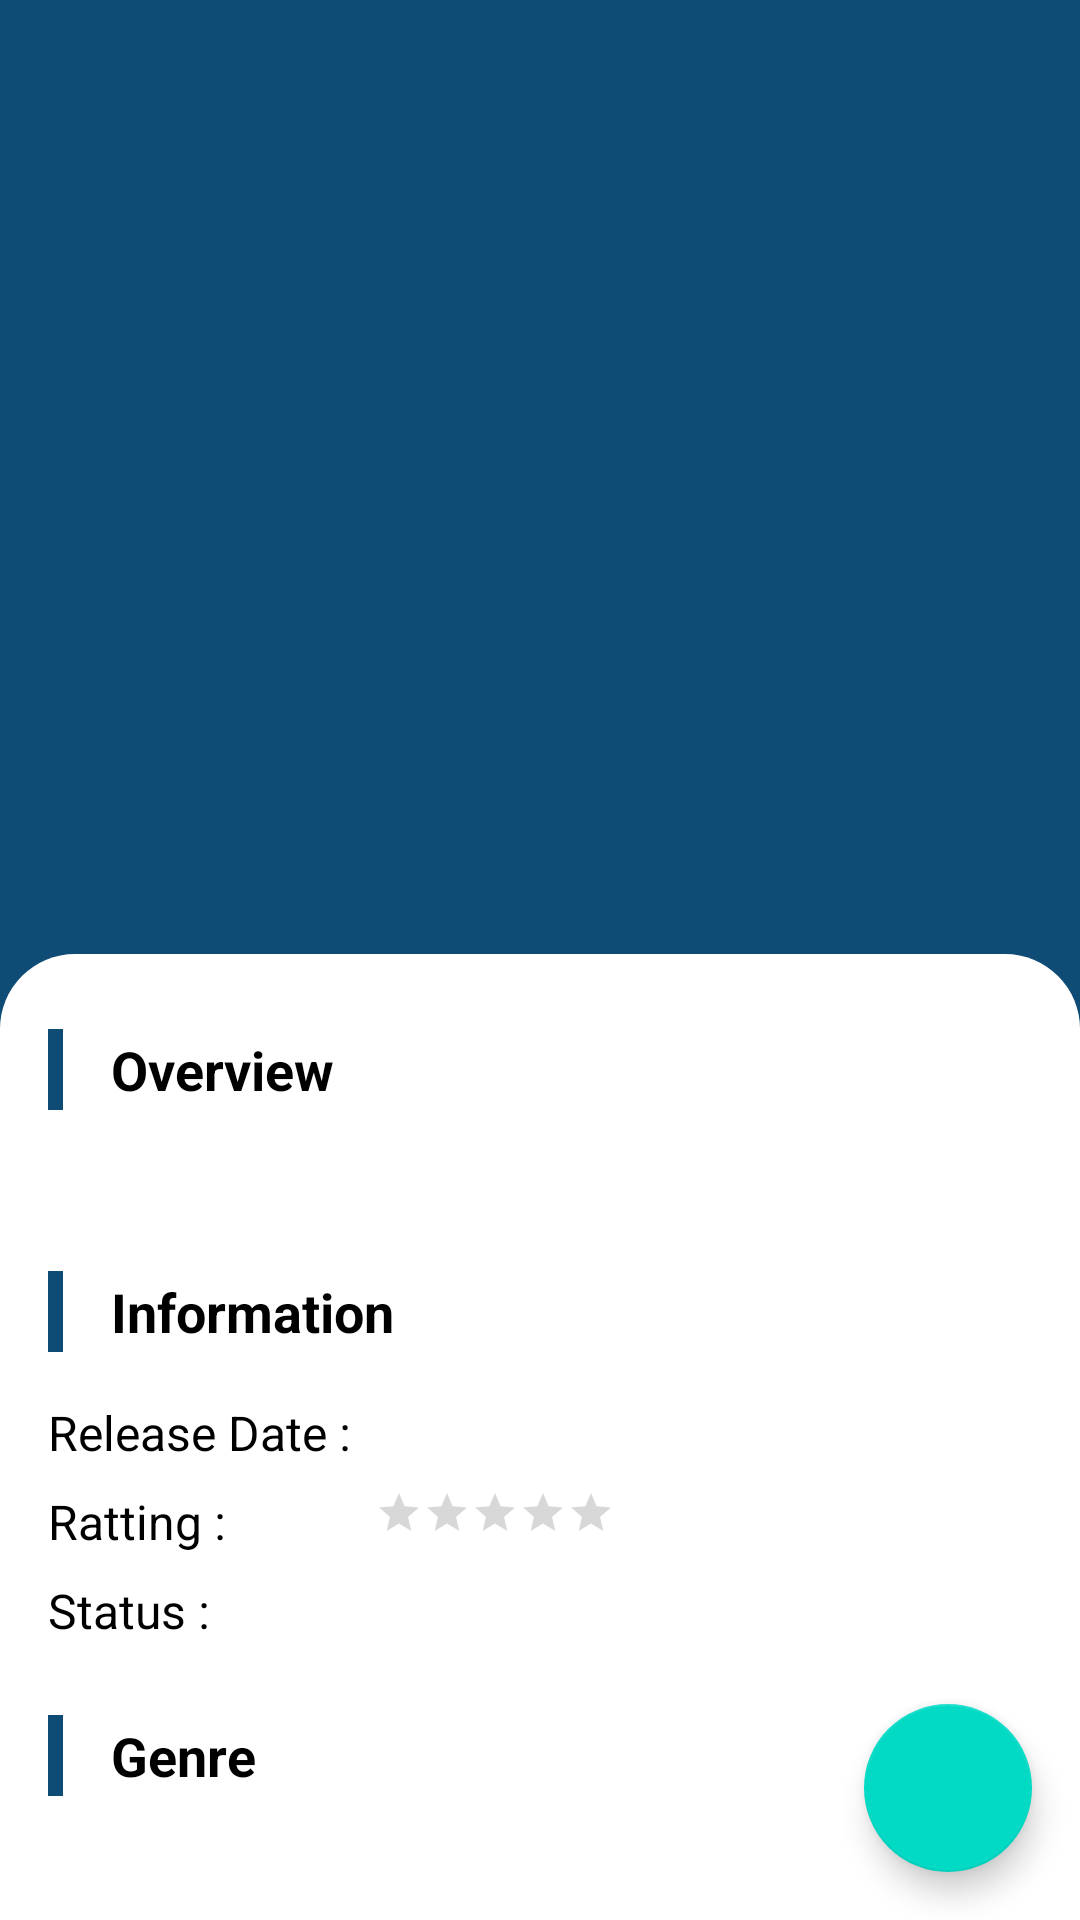

This screen was rendered from an Android layout file. Write that file and the resources it references.
<!-- AndroidManifest.xml: application theme Theme.BAJP_Subs1 -->
<!-- res/layout/activity_detail.xml -->
<?xml version="1.0" encoding="utf-8"?>
<androidx.coordinatorlayout.widget.CoordinatorLayout xmlns:android="http://schemas.android.com/apk/res/android"
    xmlns:app="http://schemas.android.com/apk/res-auto"
    xmlns:tools="http://schemas.android.com/tools"
    android:layout_width="match_parent"
    android:layout_height="match_parent">

    <androidx.constraintlayout.widget.ConstraintLayout
        android:layout_width="match_parent"
        android:layout_height="match_parent"
        android:background="@color/bluePrimary"
        tools:context=".ui.detail.DetailActivity">

        <ImageView
            android:id="@+id/imgDetailMovie"
            android:layout_width="match_parent"
            android:layout_height="340dp"
            android:contentDescription="@string/image_detail_movie"
            android:src="@drawable/image"
            android:scaleType="centerCrop"
            app:layout_constraintEnd_toEndOf="parent"
            app:layout_constraintStart_toStartOf="parent"
            app:layout_constraintTop_toTopOf="parent" />

        <androidx.core.widget.NestedScrollView
            android:id="@+id/nestedScroll"
            android:layout_width="match_parent"
            android:layout_height="match_parent"
            android:fillViewport="true"
            app:layout_constraintBottom_toBottomOf="parent"
            app:layout_constraintTop_toTopOf="parent">

            <androidx.constraintlayout.widget.ConstraintLayout
                android:layout_width="match_parent"
                android:layout_height="match_parent"
                android:layout_marginTop="318dp"
                android:background="@drawable/bg_card_detail"
                android:paddingStart="@dimen/dimens16"
                android:paddingTop="@dimen/dimens25"
                android:paddingEnd="@dimen/dimens16"
                android:paddingBottom="@dimen/dimens16">

                <View
                    android:id="@+id/viewOverview"
                    android:layout_width="5dp"
                    android:layout_height="27dp"
                    android:background="@color/bluePrimary"
                    app:layout_constraintStart_toStartOf="parent"
                    app:layout_constraintTop_toTopOf="parent" />

                <TextView
                    android:id="@+id/txtOverviewInfo"
                    android:layout_width="wrap_content"
                    android:layout_height="wrap_content"
                    android:layout_marginStart="@dimen/dimens16"
                    android:text="@string/overview"
                    android:textColor="@color/black"
                    android:textSize="18sp"
                    android:textStyle="bold"
                    app:layout_constraintBottom_toBottomOf="@id/viewOverview"
                    app:layout_constraintStart_toEndOf="@id/viewOverview"
                    app:layout_constraintTop_toTopOf="@id/viewOverview" />

                <TextView
                    android:id="@+id/txtOverview"
                    android:layout_width="0dp"
                    android:layout_height="wrap_content"
                    android:layout_marginTop="@dimen/dimens16"
                    android:textColor="@color/black"
                    android:textSize="16sp"
                    app:layout_constraintEnd_toEndOf="parent"
                    app:layout_constraintStart_toStartOf="@id/viewOverview"
                    app:layout_constraintTop_toBottomOf="@id/viewOverview"
                    tools:text="@string/text_overview" />

                <View
                    android:id="@+id/viewInformation"
                    android:layout_width="5dp"
                    android:layout_height="27dp"
                    android:layout_marginTop="@dimen/dimens16"
                    android:background="@color/bluePrimary"
                    app:layout_constraintStart_toStartOf="@id/txtOverview"
                    app:layout_constraintTop_toBottomOf="@id/txtOverview" />

                <TextView
                    android:id="@+id/textView"
                    android:layout_width="wrap_content"
                    android:layout_height="wrap_content"
                    android:layout_marginStart="@dimen/dimens16"
                    android:text="@string/information"
                    android:textColor="@color/black"
                    android:textSize="18sp"
                    android:textStyle="bold"
                    app:layout_constraintBottom_toBottomOf="@id/viewInformation"
                    app:layout_constraintStart_toEndOf="@id/viewInformation"
                    app:layout_constraintTop_toTopOf="@id/viewInformation" />

                <TableLayout
                    android:id="@+id/tableLayout"
                    android:layout_width="match_parent"
                    android:layout_height="wrap_content"
                    android:layout_marginTop="@dimen/dimens16"
                    app:layout_constraintStart_toStartOf="@id/viewInformation"
                    app:layout_constraintTop_toBottomOf="@id/viewInformation">

                    
                    <TableRow
                        android:layout_width="match_parent"
                        android:layout_height="wrap_content"
                        android:layout_marginBottom="@dimen/dimens8">

                        <TextView
                            android:layout_width="wrap_content"
                            android:layout_height="wrap_content"
                            android:text="@string/date_of_release"
                            android:textColor="@color/black"
                            android:textSize="16sp" />

                        <TextView
                            android:id="@+id/txtDateOfRelease"
                            android:layout_width="match_parent"
                            android:layout_height="wrap_content"
                            android:layout_marginStart="@dimen/dimens8"
                            android:layout_weight="1"
                            android:textColor="@color/black"
                            android:textSize="16sp"
                            tools:text="@string/date_of_release_tools" />

                    </TableRow>

                    
                    <TableRow
                        android:layout_width="match_parent"
                        android:layout_height="wrap_content"
                        android:layout_marginBottom="@dimen/dimens8">

                        <TextView
                            android:layout_width="wrap_content"
                            android:layout_height="wrap_content"
                            android:text="Ratting :"
                            android:textColor="@color/black"
                            android:textSize="16sp" />

                        <RatingBar
                            android:id="@+id/rattingBar"
                            style="?android:attr/ratingBarStyleSmall"
                            android:layout_width="wrap_content"
                            android:layout_height="wrap_content"
                            android:layout_marginStart="@dimen/dimens8"
                            android:layout_marginEnd="@dimen/dimens16"
                            android:isIndicator="true"
                            android:numStars="5"
                            android:progressTint="@color/bluePrimary"
                            app:layout_constraintStart_toStartOf="@id/txtTitle"
                            app:layout_constraintTop_toBottomOf="@id/txtTitle" />

                    </TableRow>

                    
                    <TableRow
                        android:layout_width="match_parent"
                        android:layout_height="wrap_content"
                        android:layout_marginBottom="@dimen/dimens8">

                        <TextView
                            android:layout_width="wrap_content"
                            android:layout_height="wrap_content"
                            android:text="@string/status"
                            android:textColor="@color/black"
                            android:textSize="16sp" />

                        <TextView
                            android:id="@+id/txtStatus"
                            android:layout_width="match_parent"
                            android:layout_height="wrap_content"
                            android:layout_marginStart="@dimen/dimens8"
                            android:layout_weight="1"
                            android:textColor="@color/black"
                            android:textSize="16sp"
                            tools:text="@string/status_tools" />

                    </TableRow>

                </TableLayout>

                <View
                    android:id="@+id/viewGenre"
                    android:layout_width="5dp"
                    android:layout_height="27dp"
                    android:layout_marginTop="@dimen/dimens16"
                    android:background="@color/bluePrimary"
                    app:layout_constraintStart_toStartOf="@id/tableLayout"
                    app:layout_constraintTop_toBottomOf="@id/tableLayout" />

                <TextView
                    android:layout_width="wrap_content"
                    android:layout_height="wrap_content"
                    android:layout_marginStart="@dimen/dimens16"
                    android:text="@string/genreList"
                    android:textColor="@color/black"
                    android:textSize="18sp"
                    android:textStyle="bold"
                    app:layout_constraintBottom_toBottomOf="@id/viewGenre"
                    app:layout_constraintStart_toEndOf="@id/viewGenre"
                    app:layout_constraintTop_toTopOf="@id/viewGenre" />

                <com.google.android.material.chip.ChipGroup
                    android:id="@+id/chipGroup"
                    android:layout_width="0dp"
                    android:layout_height="wrap_content"
                    android:layout_marginTop="@dimen/dimens16"
                    app:layout_constraintEnd_toEndOf="parent"
                    app:layout_constraintStart_toStartOf="@+id/viewGenre"
                    app:layout_constraintTop_toBottomOf="@+id/viewGenre" />

            </androidx.constraintlayout.widget.ConstraintLayout>


        </androidx.core.widget.NestedScrollView>

        <ProgressBar
            android:id="@+id/progressBar"
            android:layout_width="wrap_content"
            android:layout_height="wrap_content"
            app:layout_constraintBottom_toBottomOf="parent"
            app:layout_constraintEnd_toEndOf="parent"
            app:layout_constraintStart_toStartOf="parent"
            app:layout_constraintTop_toTopOf="parent" />

    </androidx.constraintlayout.widget.ConstraintLayout>

    <com.google.android.material.floatingactionbutton.FloatingActionButton
        android:id="@+id/fav_button"
        android:layout_width="wrap_content"
        android:layout_height="wrap_content"
        android:layout_gravity="end|bottom"
        android:layout_marginEnd="@dimen/dimens16"
        android:layout_marginBottom="@dimen/dimens16"
        android:contentDescription="@string/favButton"
        android:src="@drawable/ic_baseline_favorite_border_24" />


</androidx.coordinatorlayout.widget.CoordinatorLayout>
<!-- resources referenced by this layout -->
<resources>
  <color name="black">#FF000000</color>
  <color name="bluePrimary">#0f4c75</color>
  <dimen name="dimens16">16dp</dimen>
  <dimen name="dimens25">25dp</dimen>
  <dimen name="dimens8">8dp</dimen>
  <!-- drawable bg_card_detail (drawable) -->
  <?xml version="1.0" encoding="utf-8"?>
  <shape xmlns:android="http://schemas.android.com/apk/res/android">
      <solid android:color="@color/white"
          />
  
      <corners
          android:topRightRadius="@dimen/dimens25"
          android:topLeftRadius="@dimen/dimens25"
          />
  
  </shape>
  <string name="date_of_release">Release Date :</string>
  <string name="date_of_release_tools">Date Of Release</string>
  <string name="favButton">favButton</string>
  <string name="genreList">Genre</string>
  <string name="image_detail_movie">Image Detail Movie</string>
  <string name="information">Information</string>
  <string name="overview">Overview</string>
  <string name="status">Status :</string>
  <string name="status_tools">Status</string>
  <string name="text_overview">Text Overview</string>
  <style name="Theme.BAJP_Subs1" parent="Theme.MaterialComponents.Light.DarkActionBar">
          
          <item name="colorPrimary">@color/bluePrimary</item>
          <item name="colorPrimaryVariant">@color/bluePrimary</item>
          <item name="colorOnPrimary">@color/white</item>
          
          <item name="colorSecondary">@color/teal_200</item>
          <item name="colorSecondaryVariant">@color/teal_700</item>
          <item name="colorOnSecondary">@color/black</item>
          
          <item name="android:statusBarColor" tools:targetApi="l">?attr/colorPrimaryVariant</item>
          
          <item name="android:windowContentTransitions">true</item>
      </style>
  <color name="white">#FFFFFFFF</color>
  <color name="teal_200">#FF03DAC5</color>
  <color name="teal_700">#FF018786</color>
</resources>
